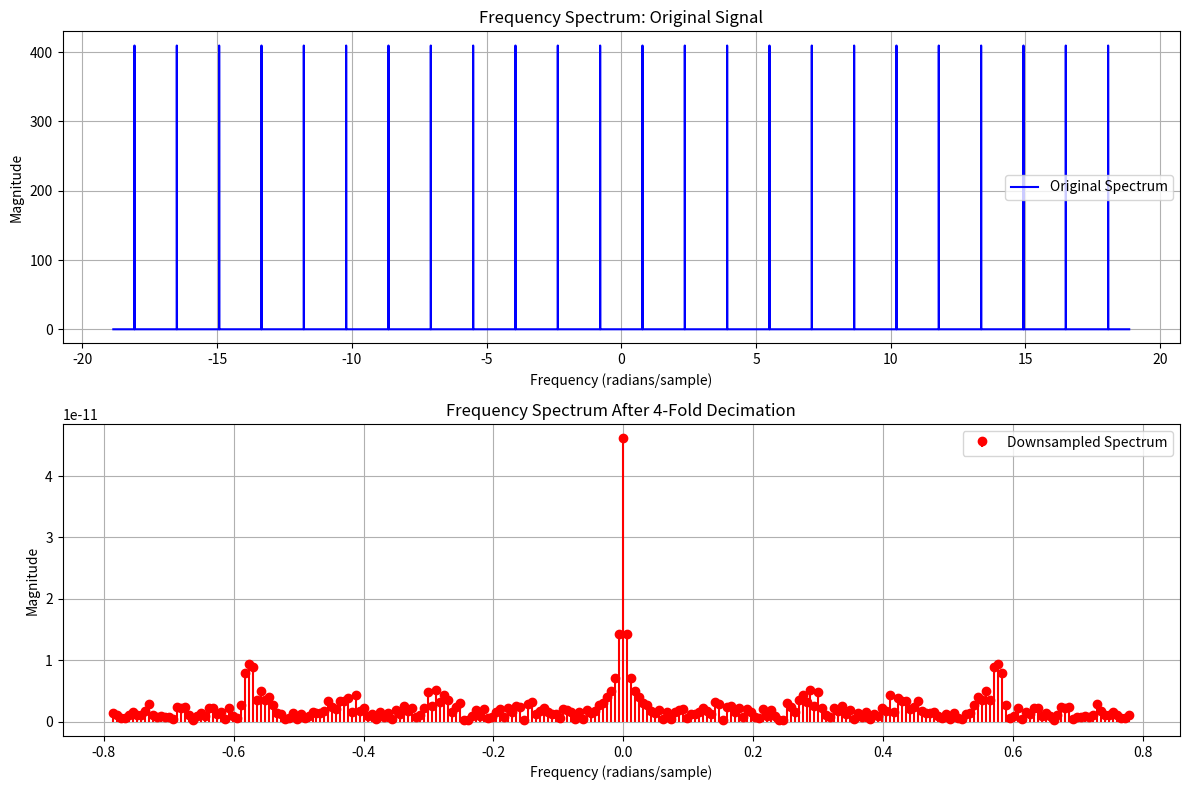

The script that saved this image:
import numpy as np
import matplotlib.pyplot as plt

# Parameters
M = 4  # Down-sampling factor
N = 1024  # Number of points for FFT
fs = 2 * np.pi  # Original sampling frequency (normalized to 2π)

# Generate a signal with multiple frequencies
frequencies = [0.5 * np.pi, 1.5 * np.pi, 2.5 * np.pi,3 * np.pi,3.5 * np.pi]  # Frequencies in the signal
amplitudes = [1, 0.7, 0.5]  # Corresponding amplitudes
#amplitudes = [0.7] 
n = np.arange(0, N)
signal = sum(a * np.sin(f * n) for a, f in zip(amplitudes, frequencies))

# FFT of the original signal
spectrum = np.abs(np.fft.fft(signal, N))
freqs = np.fft.fftfreq(N, d=1/fs)  # Frequency range

# Extend frequency axis for visualization (-6π to 6π)
freq_range = np.linspace(-6 * np.pi, 6 * np.pi, 12 * N)  # Extended frequency axis
spectrum_extended = np.tile(spectrum, 12)  # Repeat spectrum for extended range

# Down-sampling
downsampled_signal = signal[::M]
spectrum_downsampled = np.abs(np.fft.fft(downsampled_signal, N // M))
freqs_downsampled = np.fft.fftfreq(N // M, d=1/(fs/M))

# Visualization
plt.figure(figsize=(12, 8))

# Original signal spectrum
plt.subplot(2, 1, 1)
plt.plot(freq_range, spectrum_extended, label="Original Spectrum", color="blue")
plt.title("Frequency Spectrum: Original Signal")
plt.xlabel("Frequency (radians/sample)")
plt.ylabel("Magnitude")
plt.grid()
plt.legend()

# Downsampled signal spectrum
plt.subplot(2, 1, 2)
plt.stem(freqs_downsampled, spectrum_downsampled, basefmt=" ", linefmt="red", markerfmt="ro", label="Downsampled Spectrum")
plt.title(f"Frequency Spectrum After {M}-Fold Decimation")
plt.xlabel("Frequency (radians/sample)")
plt.ylabel("Magnitude")
plt.grid()
plt.legend()

plt.tight_layout()
plt.show()
